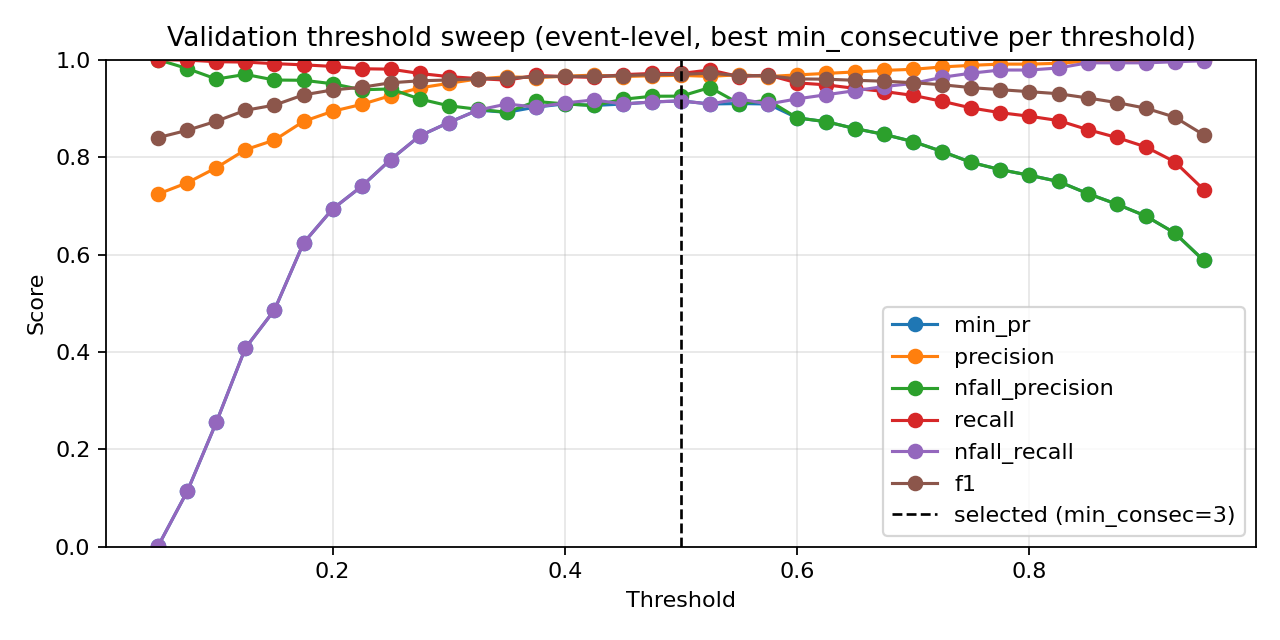

The data file committed next to this chart (first rows):
threshold, min_consecutive, eval_level, precision, nfall_precision, recall, nfall_recall, min_pr, f1, accuracy
0.05, 1, event, 0.724, 0.0, 1.0, 0.0, 0.0, 0.8399, 0.724
0.05, 2, event, 0.724, 0.0, 1.0, 0.0, 0.0, 0.8399, 0.724
0.05, 3, event, 0.724, 0.0, 1.0, 0.0, 0.0, 0.8399, 0.724
0.05, 4, event, 0.724, 0.0, 1.0, 0.0, 0.0, 0.8399, 0.724
0.05, 5, event, 0.724, 0.0, 1.0, 0.0, 0.0, 0.8399, 0.724
0.05, 7, event, 0.724, 0.0, 1.0, 0.0, 0.0, 0.8399, 0.724
0.05, 9, event, 0.7245, 1.0, 1.0, 0.002114, 0.002114, 0.8402, 0.7246
0.075, 1, event, 0.7262, 1.0, 1.0, 0.01057, 0.01057, 0.8414, 0.727
0.075, 2, event, 0.7274, 1.0, 1.0, 0.01691, 0.01691, 0.8422, 0.7287
0.075, 3, event, 0.7296, 1.0, 1.0, 0.02748, 0.02748, 0.8436, 0.7316
0.075, 4, event, 0.733, 1.0, 1.0, 0.0444, 0.0444, 0.8459, 0.7363
0.075, 5, event, 0.7348, 1.0, 1.0, 0.05285, 0.05285, 0.8471, 0.7386
0.075, 7, event, 0.7409, 1.0, 1.0, 0.08245, 0.08245, 0.8512, 0.7468
0.075, 9, event, 0.7474, 0.9818, 0.9992, 0.1142, 0.1142, 0.8552, 0.755
0.1, 1, event, 0.7374, 1.0, 1.0, 0.06554, 0.06554, 0.8488, 0.7421
0.1, 2, event, 0.7422, 1.0, 1.0, 0.08879, 0.08879, 0.852, 0.7485
0.1, 3, event, 0.7445, 1.0, 1.0, 0.09937, 0.09937, 0.8535, 0.7515
0.1, 4, event, 0.7489, 1.0, 1.0, 0.1205, 0.1205, 0.8565, 0.7573
0.1, 5, event, 0.7549, 1.0, 1.0, 0.148, 0.148, 0.8603, 0.7649
0.1, 7, event, 0.7675, 1.0, 1.0, 0.2051, 0.2051, 0.8684, 0.7806
0.1, 9, event, 0.7783, 0.9603, 0.996, 0.2558, 0.2558, 0.8738, 0.7917
0.125, 1, event, 0.7485, 1.0, 1.0, 0.1184, 0.1184, 0.8562, 0.7567
0.125, 2, event, 0.7539, 1.0, 1.0, 0.1438, 0.1438, 0.8597, 0.7637
0.125, 3, event, 0.7595, 1.0, 1.0, 0.1691, 0.1691, 0.8633, 0.7707
0.125, 4, event, 0.767, 1.0, 1.0, 0.203, 0.203, 0.8681, 0.78
0.125, 5, event, 0.7727, 1.0, 1.0, 0.2283, 0.2283, 0.8718, 0.787
0.125, 7, event, 0.7898, 0.9931, 0.9992, 0.3023, 0.3023, 0.8822, 0.8069
0.125, 9, event, 0.8152, 0.9698, 0.9952, 0.408, 0.408, 0.8962, 0.8331
0.15, 1, event, 0.7656, 1.0, 1.0, 0.1966, 0.1966, 0.8672, 0.7783
0.15, 2, event, 0.7694, 1.0, 1.0, 0.2135, 0.2135, 0.8697, 0.783
0.15, 3, event, 0.7776, 1.0, 1.0, 0.2495, 0.2495, 0.8749, 0.7929
0.15, 4, event, 0.7854, 1.0, 1.0, 0.2833, 0.2833, 0.8798, 0.8022
0.15, 5, event, 0.7981, 1.0, 1.0, 0.3362, 0.3362, 0.8877, 0.8168
0.15, 7, event, 0.8179, 0.9706, 0.9952, 0.4186, 0.4186, 0.8979, 0.8361
0.15, 9, event, 0.8351, 0.9583, 0.9919, 0.4863, 0.4863, 0.9068, 0.8524
0.175, 1, event, 0.7795, 1.0, 1.0, 0.2579, 0.2579, 0.8761, 0.7952
0.175, 2, event, 0.7878, 0.9929, 0.9992, 0.2939, 0.2939, 0.881, 0.8046
0.175, 3, event, 0.7958, 0.9873, 0.9984, 0.3277, 0.3277, 0.8856, 0.8133
0.175, 4, event, 0.8118, 0.9841, 0.9976, 0.3932, 0.3932, 0.8952, 0.8308
0.175, 5, event, 0.824, 0.9766, 0.996, 0.4419, 0.4419, 0.9019, 0.8431
0.175, 7, event, 0.8456, 0.965, 0.9927, 0.5243, 0.5243, 0.9133, 0.8635
0.175, 9, event, 0.8734, 0.9578, 0.9895, 0.6237, 0.6237, 0.9278, 0.8886
0.2, 1, event, 0.7959, 0.9936, 0.9992, 0.3277, 0.3277, 0.886, 0.8139
0.2, 2, event, 0.8098, 0.9891, 0.9984, 0.3848, 0.3848, 0.8943, 0.8291
0.2, 3, event, 0.8193, 0.9852, 0.9976, 0.4228, 0.4228, 0.8997, 0.839
0.2, 4, event, 0.8323, 0.9782, 0.996, 0.4736, 0.4736, 0.9068, 0.8518
0.2, 5, event, 0.8442, 0.9761, 0.9952, 0.518, 0.518, 0.9135, 0.8635
0.2, 7, event, 0.873, 0.9639, 0.9911, 0.6216, 0.6216, 0.9283, 0.8891
0.2, 9, event, 0.8941, 0.9507, 0.9863, 0.6934, 0.6934, 0.9379, 0.9055
0.225, 1, event, 0.8158, 0.9948, 0.9992, 0.408, 0.408, 0.8982, 0.8361
0.225, 2, event, 0.8254, 0.9906, 0.9984, 0.4461, 0.4461, 0.9037, 0.846
0.225, 3, event, 0.8388, 0.9874, 0.9976, 0.4968, 0.4968, 0.9113, 0.8594
0.225, 4, event, 0.8518, 0.981, 0.996, 0.5455, 0.5455, 0.9183, 0.8716
0.225, 5, event, 0.8655, 0.9791, 0.9952, 0.5941, 0.5941, 0.9258, 0.8845
0.225, 7, event, 0.8929, 0.9532, 0.9871, 0.6892, 0.6892, 0.9376, 0.9049
0.225, 9, event, 0.9083, 0.9383, 0.9815, 0.74, 0.74, 0.9435, 0.9148
0.25, 1, event, 0.8315, 0.9911, 0.9984, 0.4693, 0.4693, 0.9074, 0.8524
0.25, 2, event, 0.8433, 0.9878, 0.9976, 0.5137, 0.5137, 0.914, 0.8641
0.25, 3, event, 0.856, 0.9815, 0.996, 0.5603, 0.5603, 0.9207, 0.8757
0.25, 4, event, 0.8709, 0.9797, 0.9952, 0.6131, 0.6131, 0.9289, 0.8897
... 199 more rows
